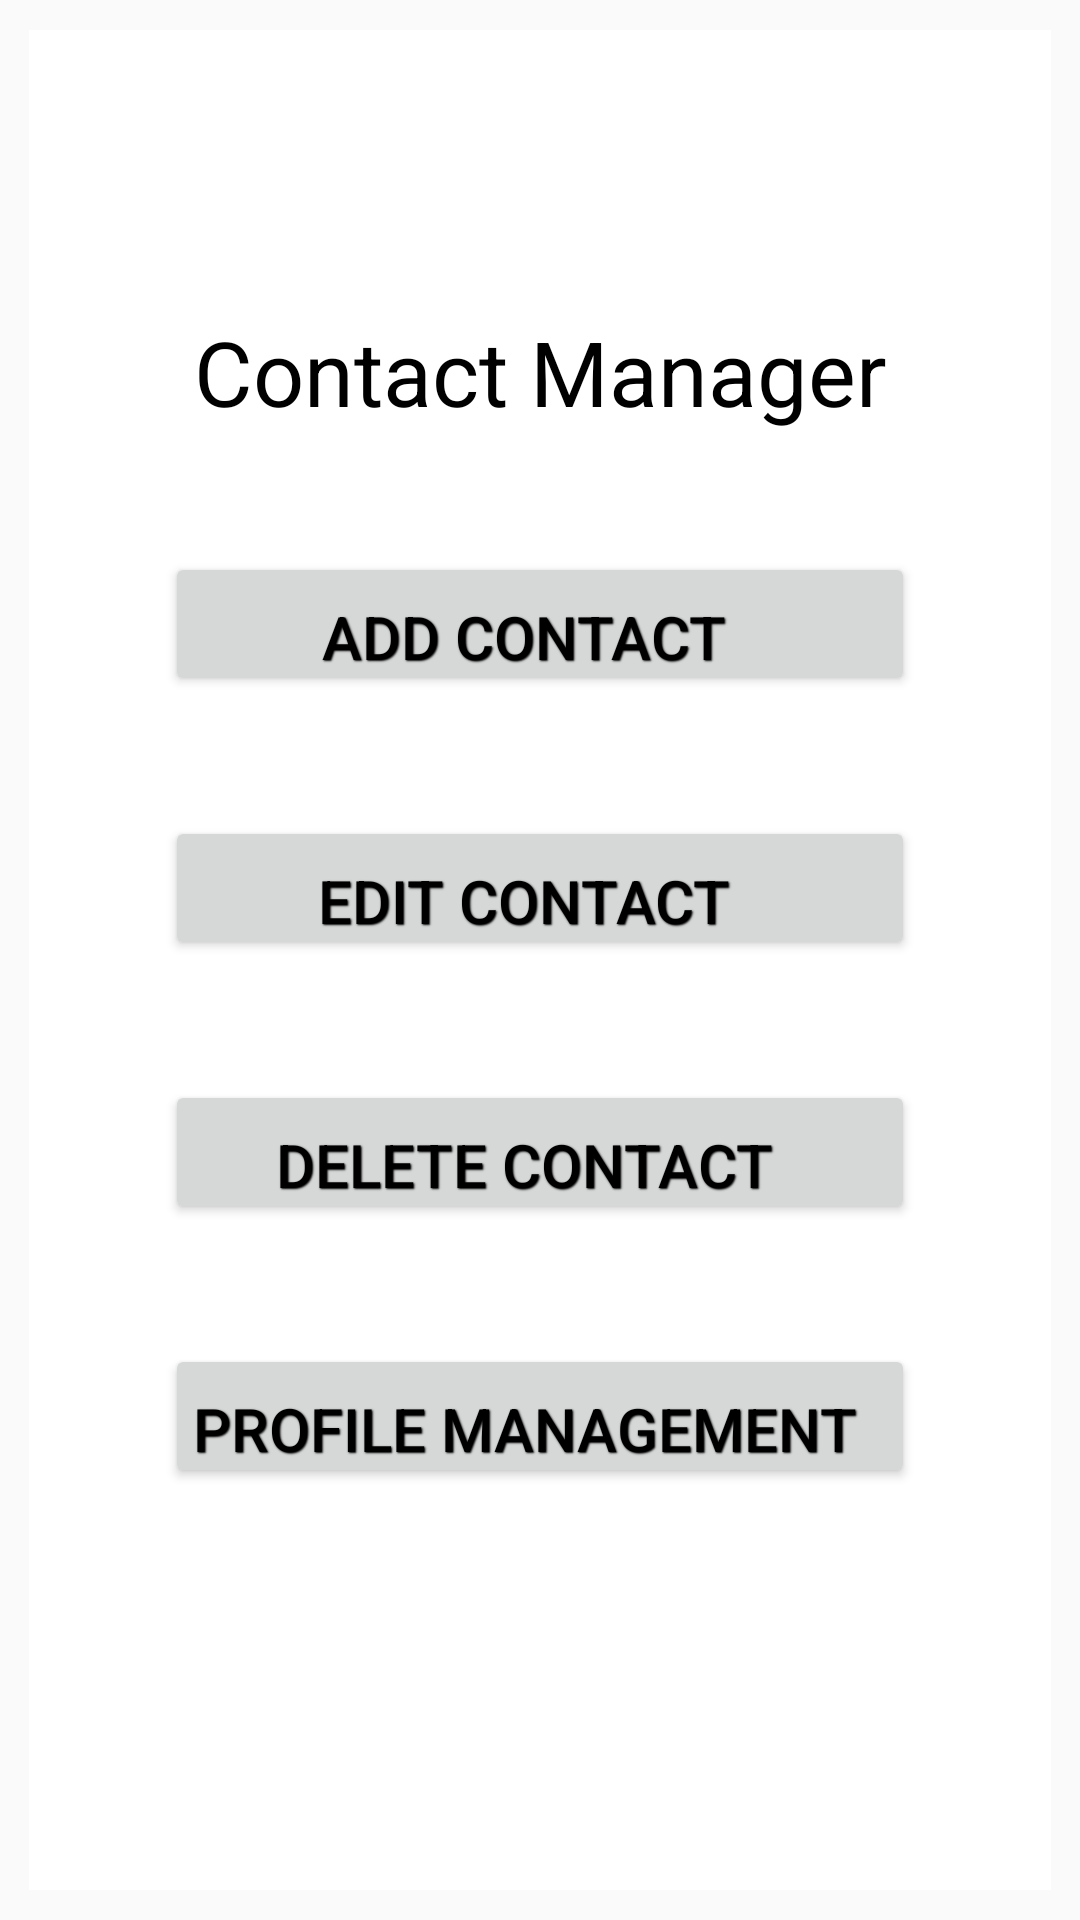

Reconstruct the res/layout file that produces this screen, plus the resources it refers to.
<!-- AndroidManifest.xml: application theme AppTheme -->
<!-- res/layout/activity_profile_manager.xml -->
<LinearLayout xmlns:android="http://schemas.android.com/apk/res/android"
    xmlns:tools="http://schemas.android.com/tools" android:layout_width="match_parent"
    android:layout_height="match_parent" android:paddingLeft="@dimen/activity_horizontal_margin"
    android:paddingRight="@dimen/activity_horizontal_margin"
    android:paddingTop="@dimen/activity_vertical_margin"
    android:orientation="vertical"
    android:gravity="center"
   tools:context="com.memoryaid.memoryaid.ProfileManager">

    <LinearLayout
        android:layout_width="fill_parent"
        android:layout_height="fill_parent"
        android:layout_margin="10dp"
        android:layout_weight="1"
        android:gravity="center"
        android:orientation="vertical"
        android:weightSum="1"
        android:background="#FFFFFF">

        <TextView
            android:layout_width="match_parent"
            android:layout_height="wrap_content"
            android:textColor="#ff000000"
            android:textSize="30sp"
            android:gravity="center"
            android:layout_marginBottom="40dp"
            android:text="@string/ContactTitle"
            android:background="#FFFFFF"/>


        <Button
            android:id="@+id/btnAddContact"
            style="@style/AudioFileInfoOverlayText"
            android:layout_width="wrap_content"
            android:layout_height="wrap_content"
            android:layout_marginBottom="40dp"
            android:width="250sp"
            android:textColor="#ff000000"
            android:text="@string/AddContact"
            />

        <Button
            style="@style/AudioFileInfoOverlayText"
            android:layout_width="wrap_content"
            android:layout_height="wrap_content"
            android:layout_marginBottom="40dp"
            android:id="@+id/btnEditContact"
            android:width="250sp"
            android:textColor="#ff000000"
            android:text="@string/EditeContact"
            />

        <Button
            style="@style/AudioFileInfoOverlayText"
            android:layout_width="wrap_content"
            android:layout_height="wrap_content"
            android:layout_marginBottom="40dp"
            android:textColor="#ff000000"
            android:id="@+id/btnDeleteContact"
            android:text="@string/DeleteContact"
            android:width="250sp"
            />
        <Button
            style="@style/AudioFileInfoOverlayText"
            android:layout_width="wrap_content"
            android:layout_height="wrap_content"
            android:layout_marginBottom="40dp"
            android:textColor="#ff000000"
            android:id="@+id/btnProfileManager"
            android:text="@string/ProfileHeader"
            android:width="250sp"
            />


    </LinearLayout>

    </LinearLayout>
<!-- resources referenced by this layout -->
<resources>
  <string name="AddContact">Add contact</string>
  <string name="ContactTitle">Contact Manager</string>
  <string name="DeleteContact">Delete Contact</string>
  <string name="EditeContact">Edit Contact</string>
  <string name="ProfileHeader"> Profile management</string>
  <style name="AudioFileInfoOverlayText">
          <item name="android:paddingLeft">4px</item>
          <item name="android:paddingBottom">4px</item>
          <item name="android:textColor">#ff0014ff</item>
          <item name="android:textSize">20sp</item>
          <item name="android:shadowColor">#000000</item>
          <item name="android:shadowDx">1</item>
          <item name="android:shadowDy">1</item>
          <item name="android:shadowRadius">1</item>
      </style>
  <style name="AppTheme" parent="Theme.AppCompat.Light.DarkActionBar">
          
  
  
      </style>
</resources>
